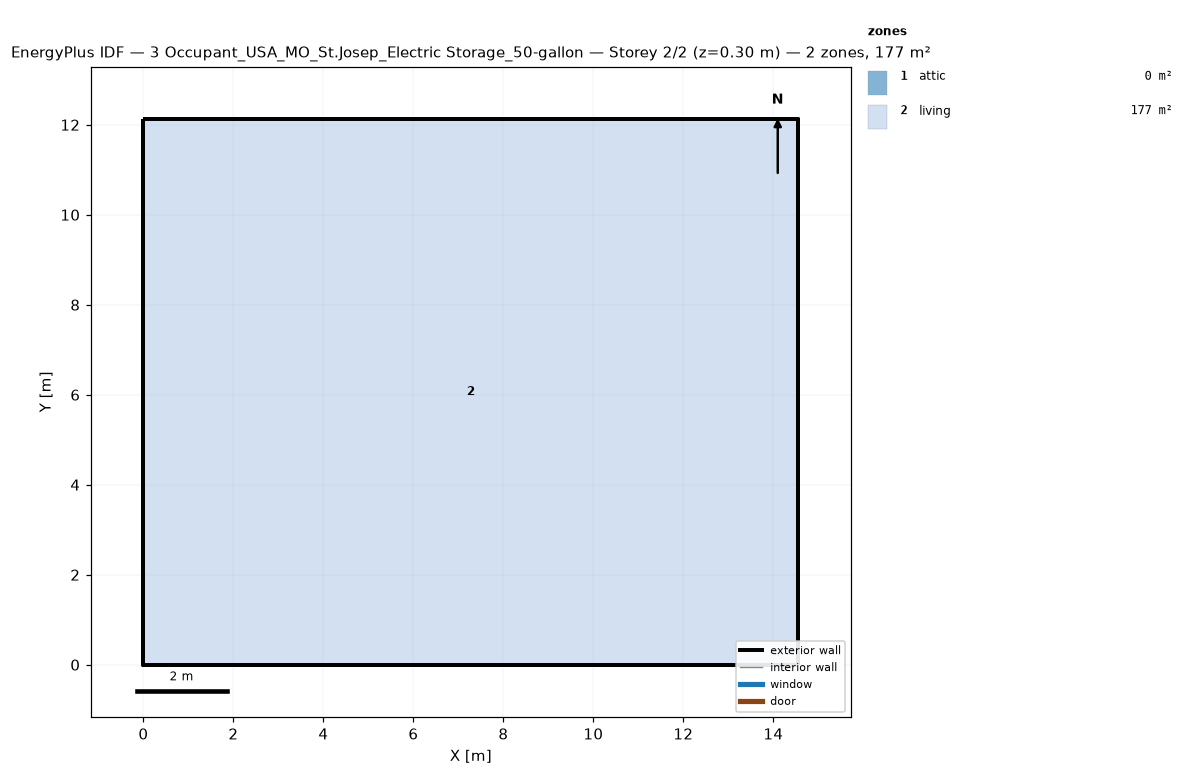
=== STOREY PLAN SPEC (per zone: floor XY polygon, exterior-wall plan segments, windows/doors) ===
zone 1: attic  (0.0 m²)
  exterior wall: (14.55, 0.00) – (14.55, 12.13) – (14.55, 6.06)  [18.2 m]
  exterior wall: (0.00, 12.13) – (0.00, 0.00) – (0.00, 6.06)  [18.2 m]
zone 2: living  (176.5 m²)
  floor: (0.00, 0.00) (0.00, 12.13) (14.55, 12.13) (14.55, 0.00)
  exterior wall: (0.00, 0.00) – (14.55, 0.00)  [14.6 m]
  exterior wall: (14.55, 0.00) – (14.55, 12.13)  [12.1 m]
  exterior wall: (14.55, 12.13) – (0.00, 12.13)  [14.6 m]
  exterior wall: (0.00, 12.13) – (0.00, 0.00)  [12.1 m]

=== DERIVED (storey summary) ===
Building: 3 Occupant_USA_MO_St.Josep_Electric Storage_50-gallon
Storey: 2 of 2  (floor level z = 0.30 m)
Storey gross floor area: 176.5 m²
Zones on this storey: 2
  - attic: floor 0.0 m²; exterior wall 36.4 m (24.5 m²); WWR 0.0%
  - living: floor 176.5 m²; exterior wall 53.4 m (146.4 m²); WWR 0.0%
Zone adjacency: (none detected)